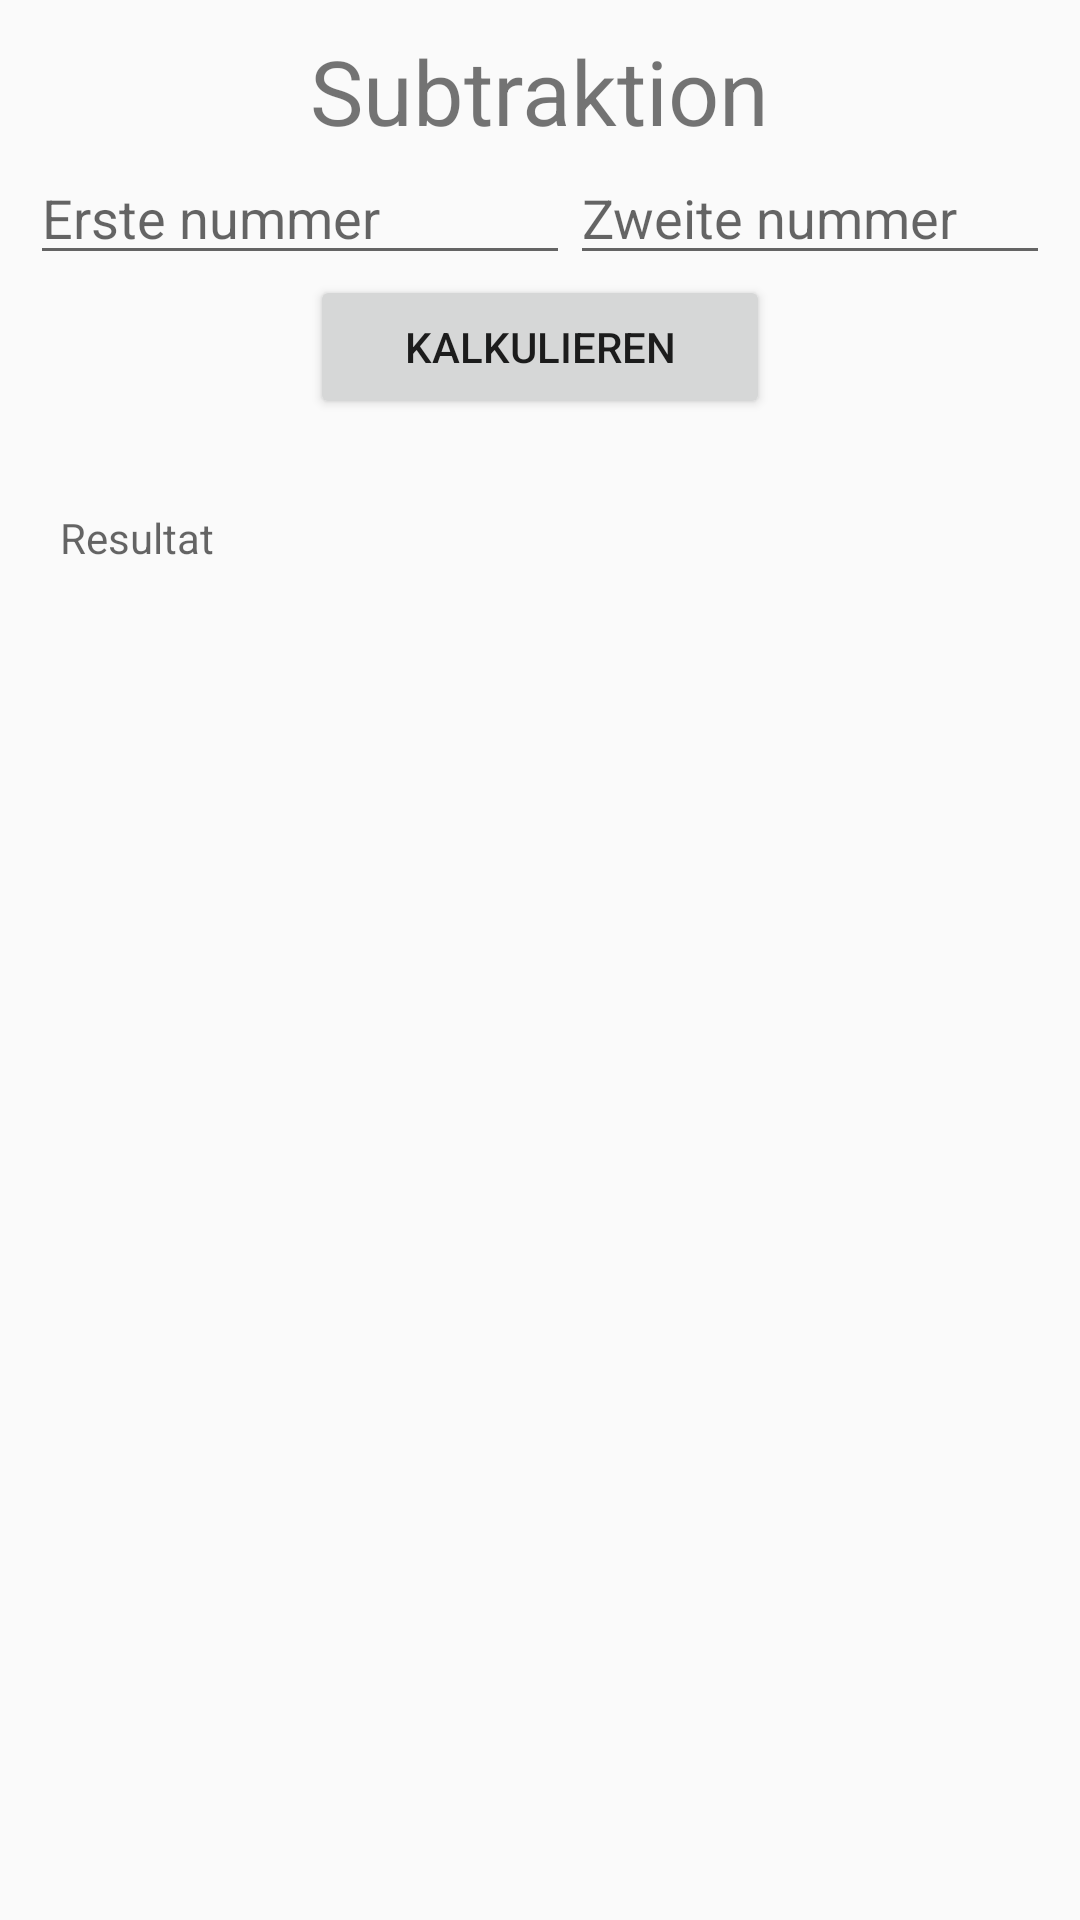

This screen was rendered from an Android layout file. Write that file and the resources it references.
<!-- AndroidManifest.xml: application theme Theme.MGEProjekt -->
<!-- res/layout/activity_subtraction.xml -->
<?xml version="1.0" encoding="utf-8"?>
<LinearLayout xmlns:android="http://schemas.android.com/apk/res/android"
    xmlns:tools="http://schemas.android.com/tools"
    android:layout_width="match_parent"
    android:layout_height="match_parent"
    android:orientation="vertical"
    tools:context=".SubtractionActivity">


    <TableLayout
        android:layout_width="match_parent"
        android:layout_height="wrap_content"
        android:padding="10dp">

        <TableRow
            android:layout_width="match_parent"
            android:layout_height="wrap_content"
            android:gravity="center">

            <TextView
                android:layout_width="wrap_content"
                android:layout_height="wrap_content"
                android:text="@string/subtraction_activity_title_de"
                android:textSize="30sp">

            </TextView>
        </TableRow>

        <TableRow
            android:layout_width="match_parent"
            android:layout_height="wrap_content"
            android:layout_weight="1">

            <EditText
                android:id="@+id/firstNumber"
                android:layout_weight="1"
                android:hint="@string/first_number_de"
                android:inputType="numberSigned|numberDecimal"
                android:tooltipText="@string/first_number_de" />

            <EditText
                android:id="@+id/secondNumber"
                android:layout_weight="1"

                android:hint="@string/second_number_de"
                android:inputType="numberSigned|numberDecimal"
                android:tooltipText="@string/second_number_de" />
        </TableRow>

        <TableRow
            android:layout_width="match_parent"
            android:layout_height="wrap_content"
            android:layout_weight="1"
            android:gravity="center">

            <androidx.appcompat.widget.AppCompatButton
                android:id="@+id/calculateButton"
                android:layout_width="wrap_content"
                android:layout_height="wrap_content"
                android:text="@string/calculate_button_text_de">

            </androidx.appcompat.widget.AppCompatButton>

        </TableRow>

    </TableLayout>

    <TextView
        android:id="@+id/result"
        android:layout_width="match_parent"
        android:layout_height="0dp"
        android:layout_weight="1"
        android:gravity="top"
        android:hint="@string/result_hint_de"
        android:padding="20dp"
        android:singleLine="false" />


</LinearLayout>
<!-- resources referenced by this layout -->
<resources>
  <string name="calculate_button_text_de">Kalkulieren</string>
  <string name="first_number_de">Erste nummer</string>
  <string name="result_hint_de">Resultat</string>
  <string name="second_number_de">Zweite nummer</string>
  <string name="subtraction_activity_title_de">Subtraktion</string>
  <style name="Theme.MGEProjekt" parent="Theme.AppCompat.DayNight.DarkActionBar">
          
          <item name="colorPrimary">@color/purple_500</item>
          <item name="colorPrimaryVariant">@color/purple_700</item>
          <item name="colorOnPrimary">@color/white</item>
          
          <item name="colorSecondary">@color/teal_200</item>
          <item name="colorSecondaryVariant">@color/teal_700</item>
          <item name="colorOnSecondary">@color/black</item>
          
          <item name="android:statusBarColor" tools:targetApi="l">?attr/colorPrimaryVariant</item>
          
      </style>
  <!-- not gathered from this repository: default colours our renderer supplied (Android Studio template values) -->
  <color name="purple_500">#FF6200EE</color>
  <color name="purple_700">#FF3700B3</color>
  <color name="teal_200">#FF03DAC5</color>
  <color name="teal_700">#FF018786</color>
  <color name="black">#FF000000</color>
  <color name="white">#FFFFFFFF</color>
</resources>
